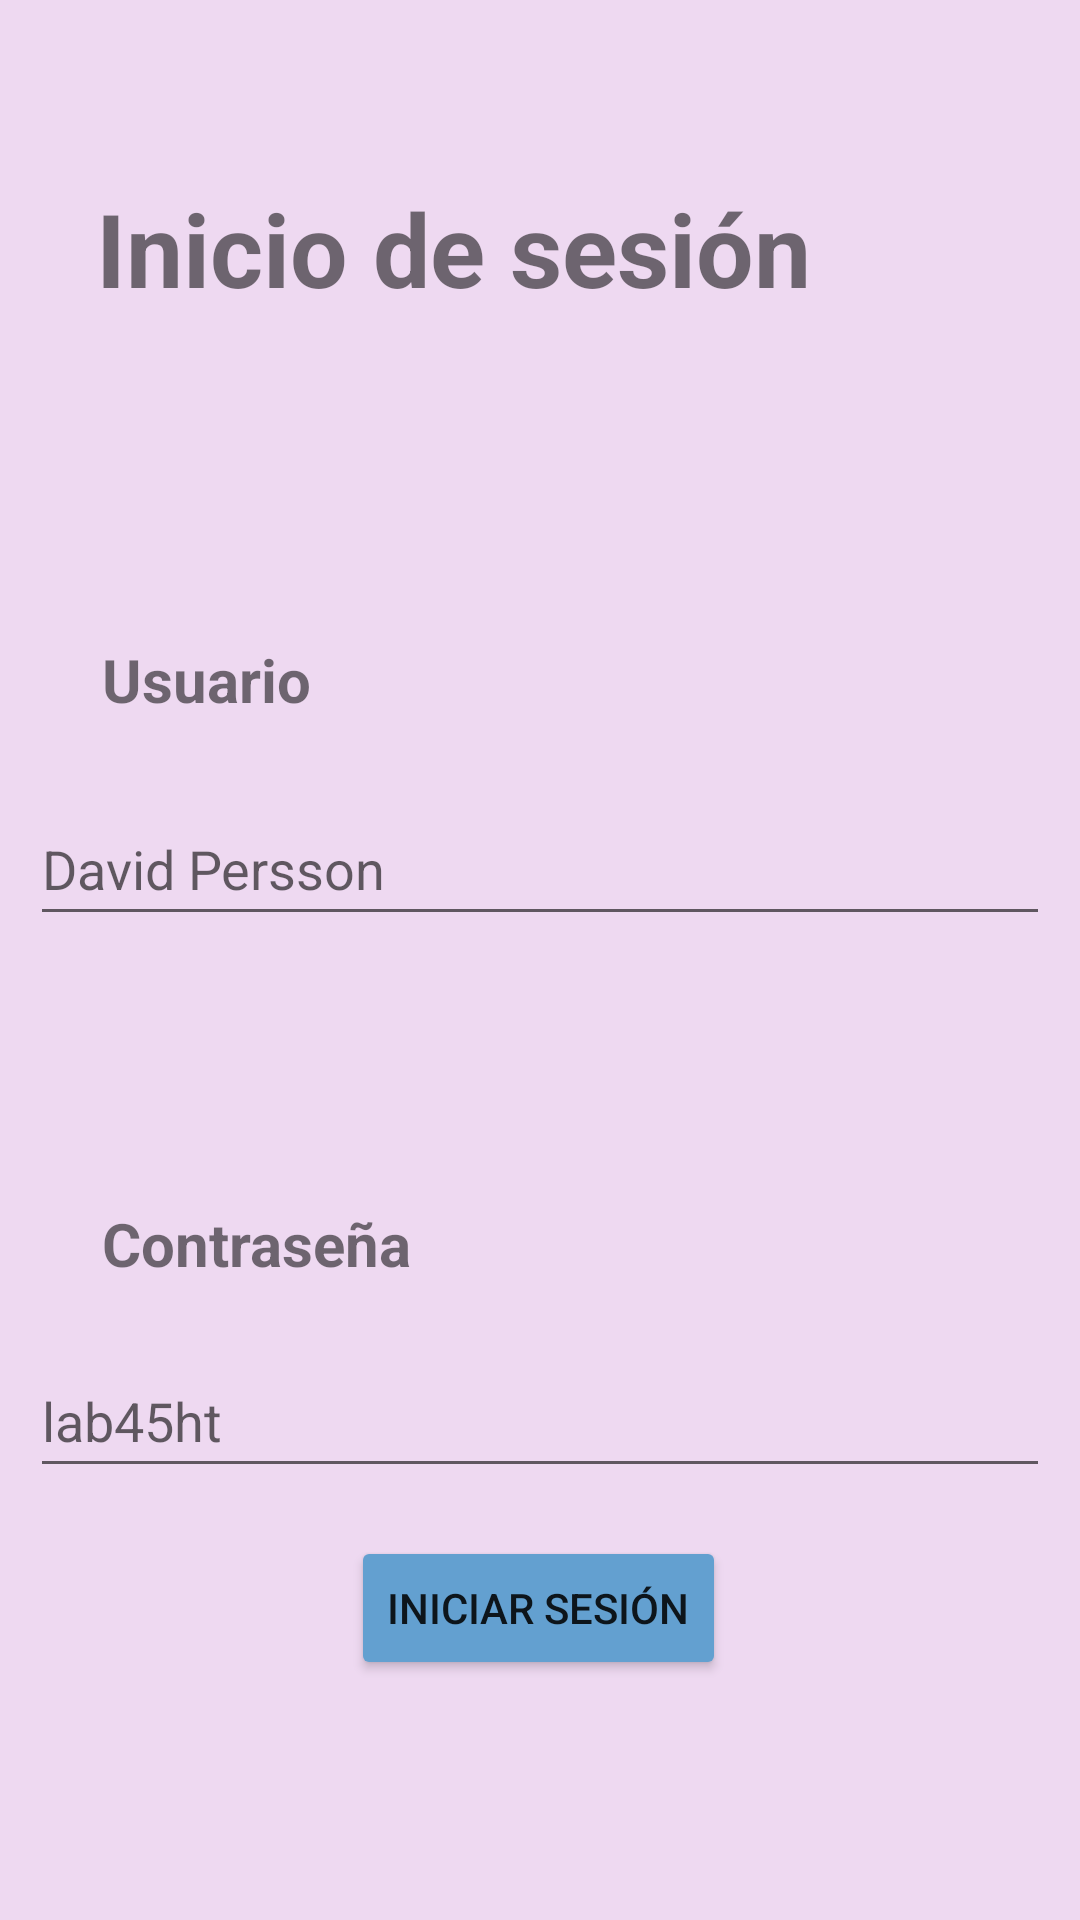

Layout XML and referenced resources for this Android screen:
<!-- AndroidManifest.xml: application theme Theme.Senensig -->
<!-- res/layout/activity_iniciar_sesion.xml -->
<?xml version="1.0" encoding="utf-8"?>
<androidx.constraintlayout.widget.ConstraintLayout xmlns:android="http://schemas.android.com/apk/res/android"
    xmlns:app="http://schemas.android.com/apk/res-auto"
    xmlns:tools="http://schemas.android.com/tools"
    android:layout_width="match_parent"
    android:layout_height="match_parent"
    android:background="#34AB47BC"
    tools:context=".IniciarSesionActivity">

    <TextView
        android:id="@+id/textView4"
        android:layout_width="wrap_content"
        android:layout_height="wrap_content"
        android:layout_marginStart="24dp"
        android:layout_marginBottom="24dp"
        android:text="@string/user"
        android:textSize="20sp"
        android:textStyle="bold"
        app:layout_constraintBottom_toTopOf="@+id/textInputEditText_user_lgn"
        app:layout_constraintStart_toStartOf="@+id/textInputEditText_user_lgn" />

    <com.google.android.material.textfield.TextInputEditText
        android:id="@+id/textInputEditText_user_lgn"
        android:layout_width="match_parent"
        android:layout_height="wrap_content"
        android:layout_marginLeft="10dp"
        android:layout_marginTop="264dp"
        android:layout_marginRight="10dp"
        android:hint="@string/user_hint"
        android:minHeight="48dp"
        app:layout_constraintEnd_toEndOf="parent"
        app:layout_constraintHorizontal_bias="0.526"
        app:layout_constraintStart_toStartOf="parent"
        app:layout_constraintTop_toTopOf="parent" />

    <com.google.android.material.textfield.TextInputEditText
        android:id="@+id/textInputEditText_password_lgn"
        android:layout_width="match_parent"
        android:layout_height="wrap_content"
        android:layout_marginLeft="10dp"
        android:layout_marginTop="136dp"
        android:layout_marginRight="10dp"
        android:hint="@string/password_hint"
        android:inputType="textPassword"
        android:minHeight="48dp"
        app:layout_constraintEnd_toEndOf="parent"
        app:layout_constraintHorizontal_bias="0.526"
        app:layout_constraintStart_toStartOf="parent"
        app:layout_constraintTop_toBottomOf="@+id/textInputEditText_user_lgn" />

    <TextView
        android:id="@+id/textView8"
        android:layout_width="wrap_content"
        android:layout_height="wrap_content"
        android:layout_marginStart="24dp"
        android:layout_marginBottom="20dp"
        android:text="@string/password"
        android:textSize="20sp"
        android:textStyle="bold"
        app:layout_constraintBottom_toTopOf="@+id/textInputEditText_password_lgn"
        app:layout_constraintStart_toStartOf="@+id/textInputEditText_password_lgn" />

    <TextView
        android:id="@+id/textView9"
        android:layout_width="wrap_content"
        android:layout_height="wrap_content"
        android:layout_marginStart="32dp"
        android:layout_marginTop="60dp"
        android:text="@string/logIn"
        android:textSize="34sp"
        android:textStyle="bold"
        app:layout_constraintStart_toStartOf="parent"
        app:layout_constraintTop_toTopOf="parent" />

    <Button
        android:id="@+id/button4"
        android:layout_width="wrap_content"
        android:layout_height="wrap_content"
        android:layout_marginBottom="80dp"
        android:backgroundTint="#63A0D0"
        android:text="@string/loginButton"
        app:layout_constraintBottom_toBottomOf="parent"
        app:layout_constraintEnd_toEndOf="parent"
        app:layout_constraintHorizontal_bias="0.498"
        app:layout_constraintStart_toStartOf="parent" />
</androidx.constraintlayout.widget.ConstraintLayout>
<!-- resources referenced by this layout -->
<resources>
  <string name="logIn">Inicio de sesión</string>
  <string name="loginButton">Iniciar sesión</string>
  <string name="password">Contraseña</string>
  <string name="password_hint">lab45ht</string>
  <string name="user">Usuario</string>
  <string name="user_hint">David Persson</string>
  <style name="Theme.Senensig" parent="Theme.MaterialComponents.DayNight.DarkActionBar">
          
          <item name="colorPrimary">@color/purple_500</item>
          <item name="colorPrimaryVariant">@color/purple_700</item>
          <item name="colorOnPrimary">@color/white</item>
          
          <item name="colorSecondary">@color/teal_200</item>
          <item name="colorSecondaryVariant">@color/teal_700</item>
          <item name="colorOnSecondary">@color/black</item>
          
          <item name="android:statusBarColor" tools:targetApi="l">?attr/colorPrimaryVariant</item>
          
      </style>
  <!-- not gathered from this repository: default colours our renderer supplied (Android Studio template values) -->
  <color name="purple_500">#FF6200EE</color>
  <color name="purple_700">#FF3700B3</color>
  <color name="teal_200">#FF03DAC5</color>
  <color name="teal_700">#FF018786</color>
  <color name="black">#FF000000</color>
  <color name="white">#FFFFFFFF</color>
</resources>
